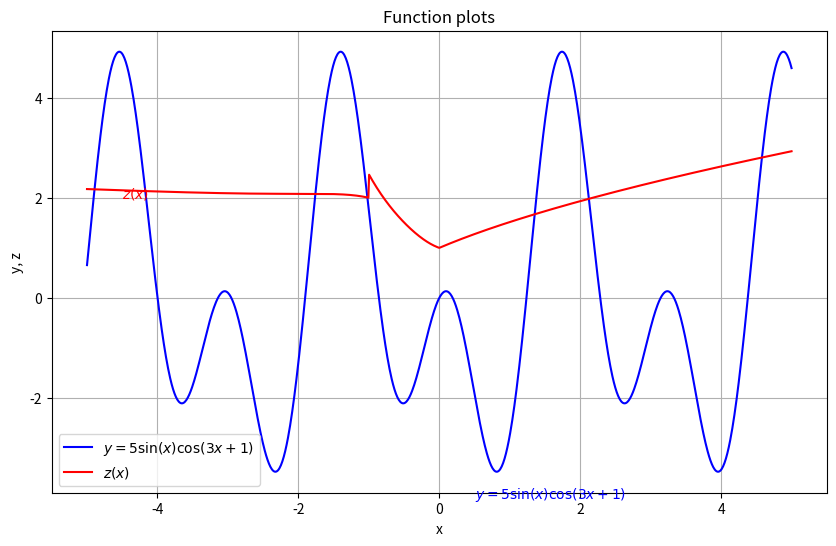

The script that saved this image:
import numpy as np
import matplotlib.pyplot as plt

# y(x)
def y_func(x):
    return 5 * np.sin(x) * np.cos(3 * x + 1)

# z(x)
def z_func(x):
    z = np.zeros_like(x)
    # Case 1: x <= -1
    mask1 = x <= -1
    z[mask1] = (1 + np.abs(x[mask1])) / np.cbrt(1 + x[mask1] + x[mask1]**2)
    # Case 2: -1 < x < 0
    mask2 = (x > -1) & (x < 0)
    z[mask2] = 2 * np.log(1 + x[mask2]**2) + (1 + np.cos(x[mask2])**4) / (2 + x[mask2])
    # Case 3: x >= 0
    mask3 = x >= 0
    z[mask3] = (1 + x[mask3])**(3/5)
    return z

def plot_functions():
    x = np.linspace(-5, 5, 1000)  # Generate x values

    plt.figure(figsize=(10, 6)) 
    plt.plot(x, y_func(x), label=r'$y = 5 \sin(x)\cos(3x+1)$', color='blue') 
    plt.plot(x, z_func(x), label=r'$z(x)$', color='red')

    # Labels, grid, legend
    plt.xlabel("x")
    plt.ylabel("y, z")
    plt.title("Function plots")
    plt.grid(True)
    plt.legend()

    # Add equation text
    plt.text(0.5, -4, r"$y=5\sin(x)\cos(3x+1)$", fontsize=10, color="blue")
    plt.text(-4.5, 2, r"$z(x)$", fontsize=10, color="red")

    plt.show()

if __name__ == "__main__":
    plot_functions()
